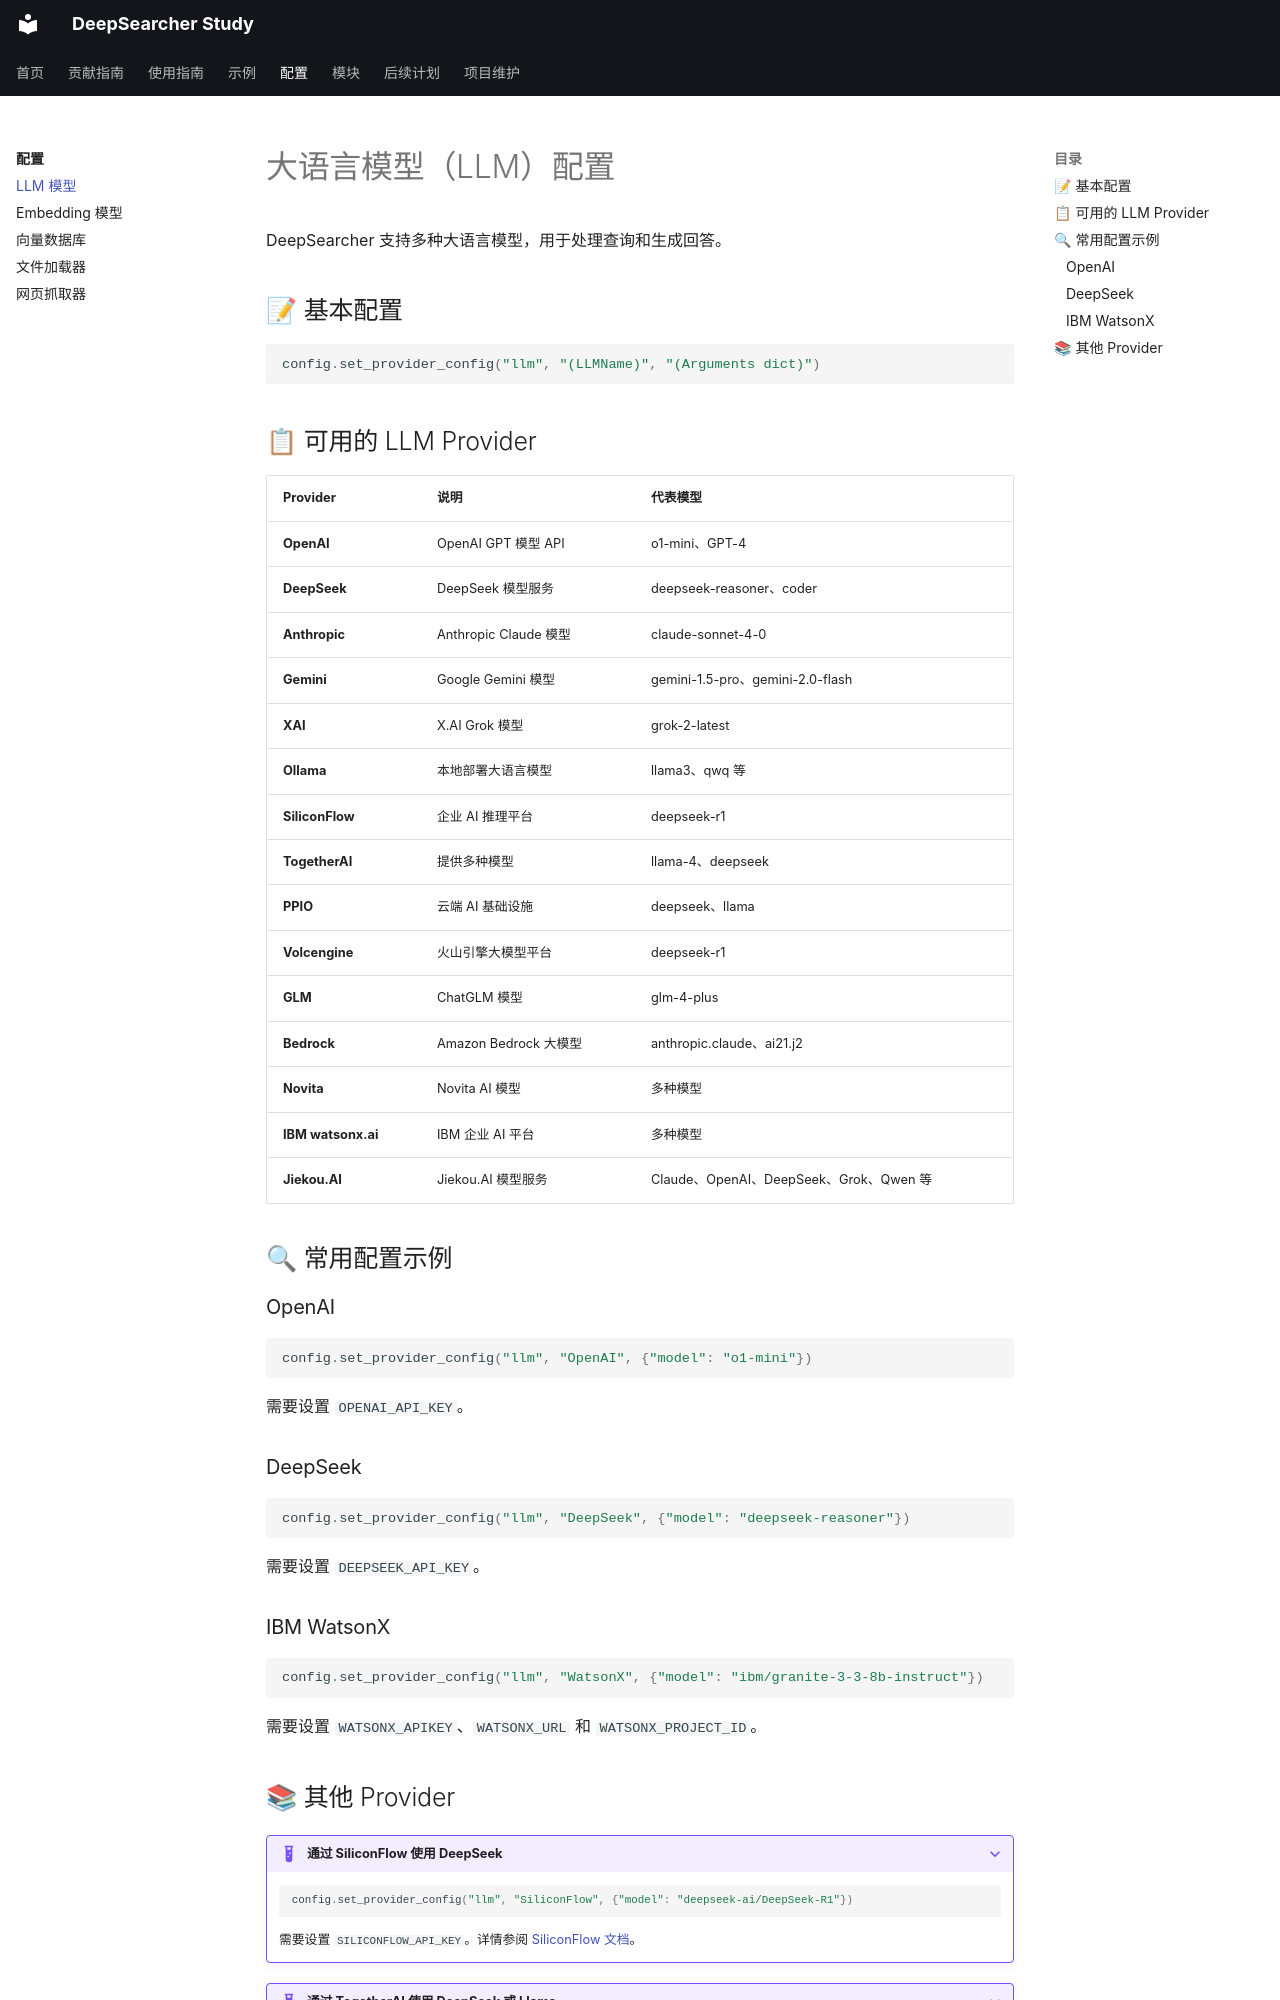

repository: wyl0828/deep-searcher-study · page: 配置/llm/index.html · generator: mkdocs

# 大语言模型（LLM）配置

DeepSearcher 支持多种大语言模型，用于处理查询和生成回答。

## 📝 基本配置

```python
config.set_provider_config("llm", "(LLMName)", "(Arguments dict)")
```

## 📋 可用的 LLM Provider

| Provider | 说明 | 代表模型 |
|----------|------|----------|
| **OpenAI** | OpenAI GPT 模型 API | o1-mini、GPT-4 |
| **DeepSeek** | DeepSeek 模型服务 | deepseek-reasoner、coder |
| **Anthropic** | Anthropic Claude 模型 | claude-sonnet-4-0 |
| **Gemini** | Google Gemini 模型 | gemini-1.5-pro、gemini-2.0-flash |
| **XAI** | X.AI Grok 模型 | grok-2-latest |
| **Ollama** | 本地部署大语言模型 | llama3、qwq 等 |
| **SiliconFlow** | 企业 AI 推理平台 | deepseek-r1 |
| **TogetherAI** | 提供多种模型 | llama-4、deepseek |
| **PPIO** | 云端 AI 基础设施 | deepseek、llama |
| **Volcengine** | 火山引擎大模型平台 | deepseek-r1 |
| **GLM** | ChatGLM 模型 | glm-4-plus |
| **Bedrock** | Amazon Bedrock 大模型 | anthropic.claude、ai21.j2 |
| **Novita** | Novita AI 模型 | 多种模型 |
| **IBM watsonx.ai** | IBM 企业 AI 平台 | 多种模型 |
| **Jiekou.AI** | Jiekou.AI 模型服务 | Claude、OpenAI、DeepSeek、Grok、Qwen 等 |

## 🔍 常用配置示例

### OpenAI

```python
config.set_provider_config("llm", "OpenAI", {"model": "o1-mini"})
```

需要设置 `OPENAI_API_KEY`。

### DeepSeek

```python
config.set_provider_config("llm", "DeepSeek", {"model": "deepseek-reasoner"})
```

需要设置 `DEEPSEEK_API_KEY`。

### IBM WatsonX

```python
config.set_provider_config("llm", "WatsonX", {"model": "ibm/granite-3-3-8b-instruct"})
```

需要设置 `WATSONX_APIKEY`、`WATSONX_URL` 和 `WATSONX_PROJECT_ID`。
